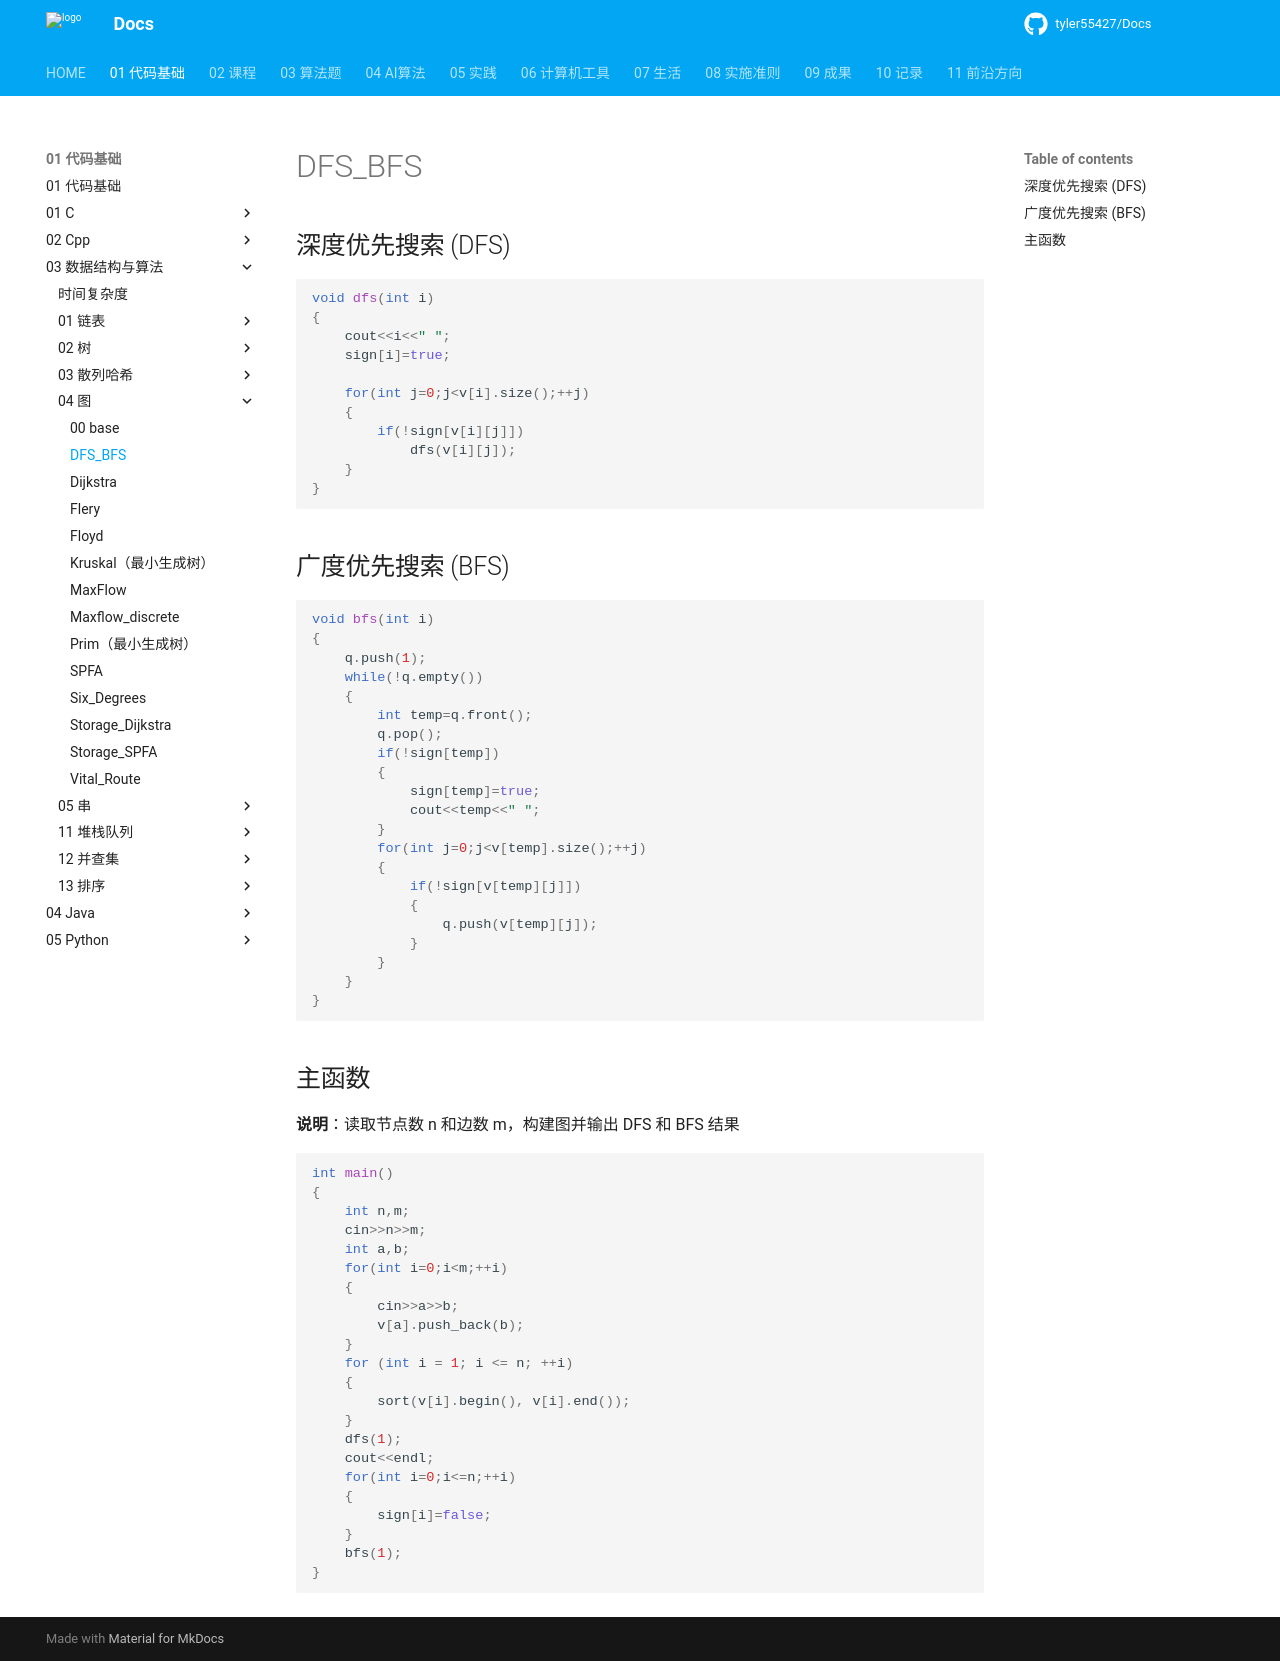

repository: tyler55427/Docs · page: 01_代码基础/03_数据结构与算法/04_图/DFS_BFS/index.html · generator: mkdocs

# DFS_BFS

## 深度优先搜索 (DFS)

```cpp
void dfs(int i)
{    
    cout<<i<<" ";
    sign[i]=true;

    for(int j=0;j<v[i].size();++j)
    {
        if(!sign[v[i][j]])
            dfs(v[i][j]);
    }
}
```

## 广度优先搜索 (BFS)

```cpp
void bfs(int i)
{
    q.push(1);
    while(!q.empty())
    {
        int temp=q.front();
        q.pop();
        if(!sign[temp])
        {    
            sign[temp]=true;
            cout<<temp<<" ";
        }
        for(int j=0;j<v[temp].size();++j)
        {
            if(!sign[v[temp][j]])
            {
                q.push(v[temp][j]);
            }
        }
    }
}
```

## 主函数

**说明**：读取节点数 n 和边数 m，构建图并输出 DFS 和 BFS 结果

```cpp
int main()
{
    int n,m;
    cin>>n>>m;
    int a,b;
    for(int i=0;i<m;++i)
    {
        cin>>a>>b;
        v[a].push_back(b);
    }
    for (int i = 1; i <= n; ++i) 
    {
        sort(v[i].begin(), v[i].end());
    }
    dfs(1);
    cout<<endl;
    for(int i=0;i<=n;++i)
    {
        sign[i]=false;
    }
    bfs(1);
}
```
